Image classification data set "hybrid-database" (EnzoN7/Image-classification-Database on GitHub). Class labels (10): apples, bananas, coconuts, grapes, lemons, limes, mangos, oranges, pineapples, tomatoes.

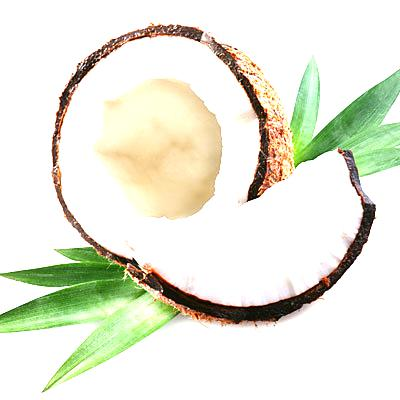
Label: coconuts

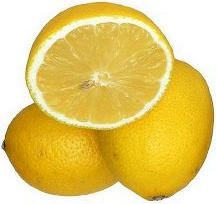
Label: lemons

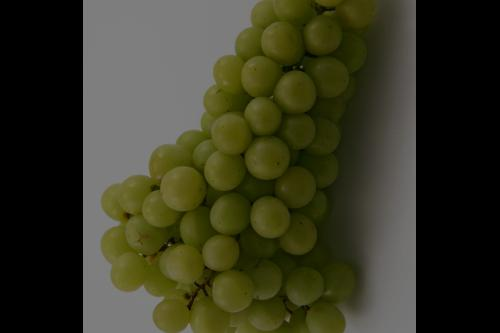
Label: grapes

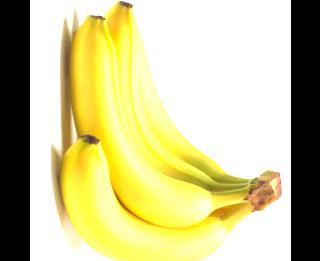
Label: bananas

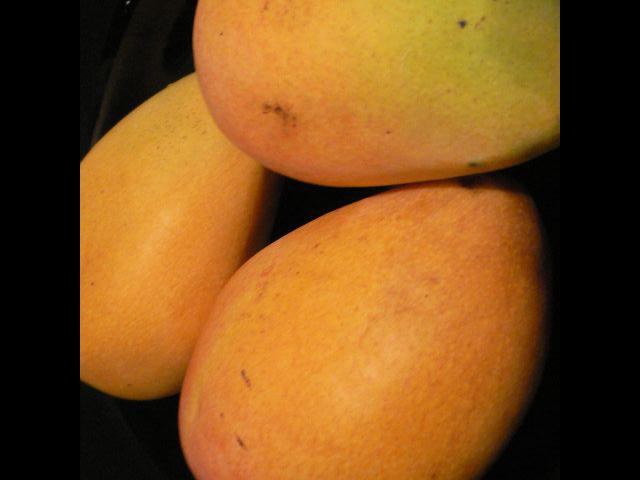
Label: mangos

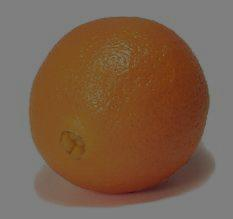
Label: oranges
